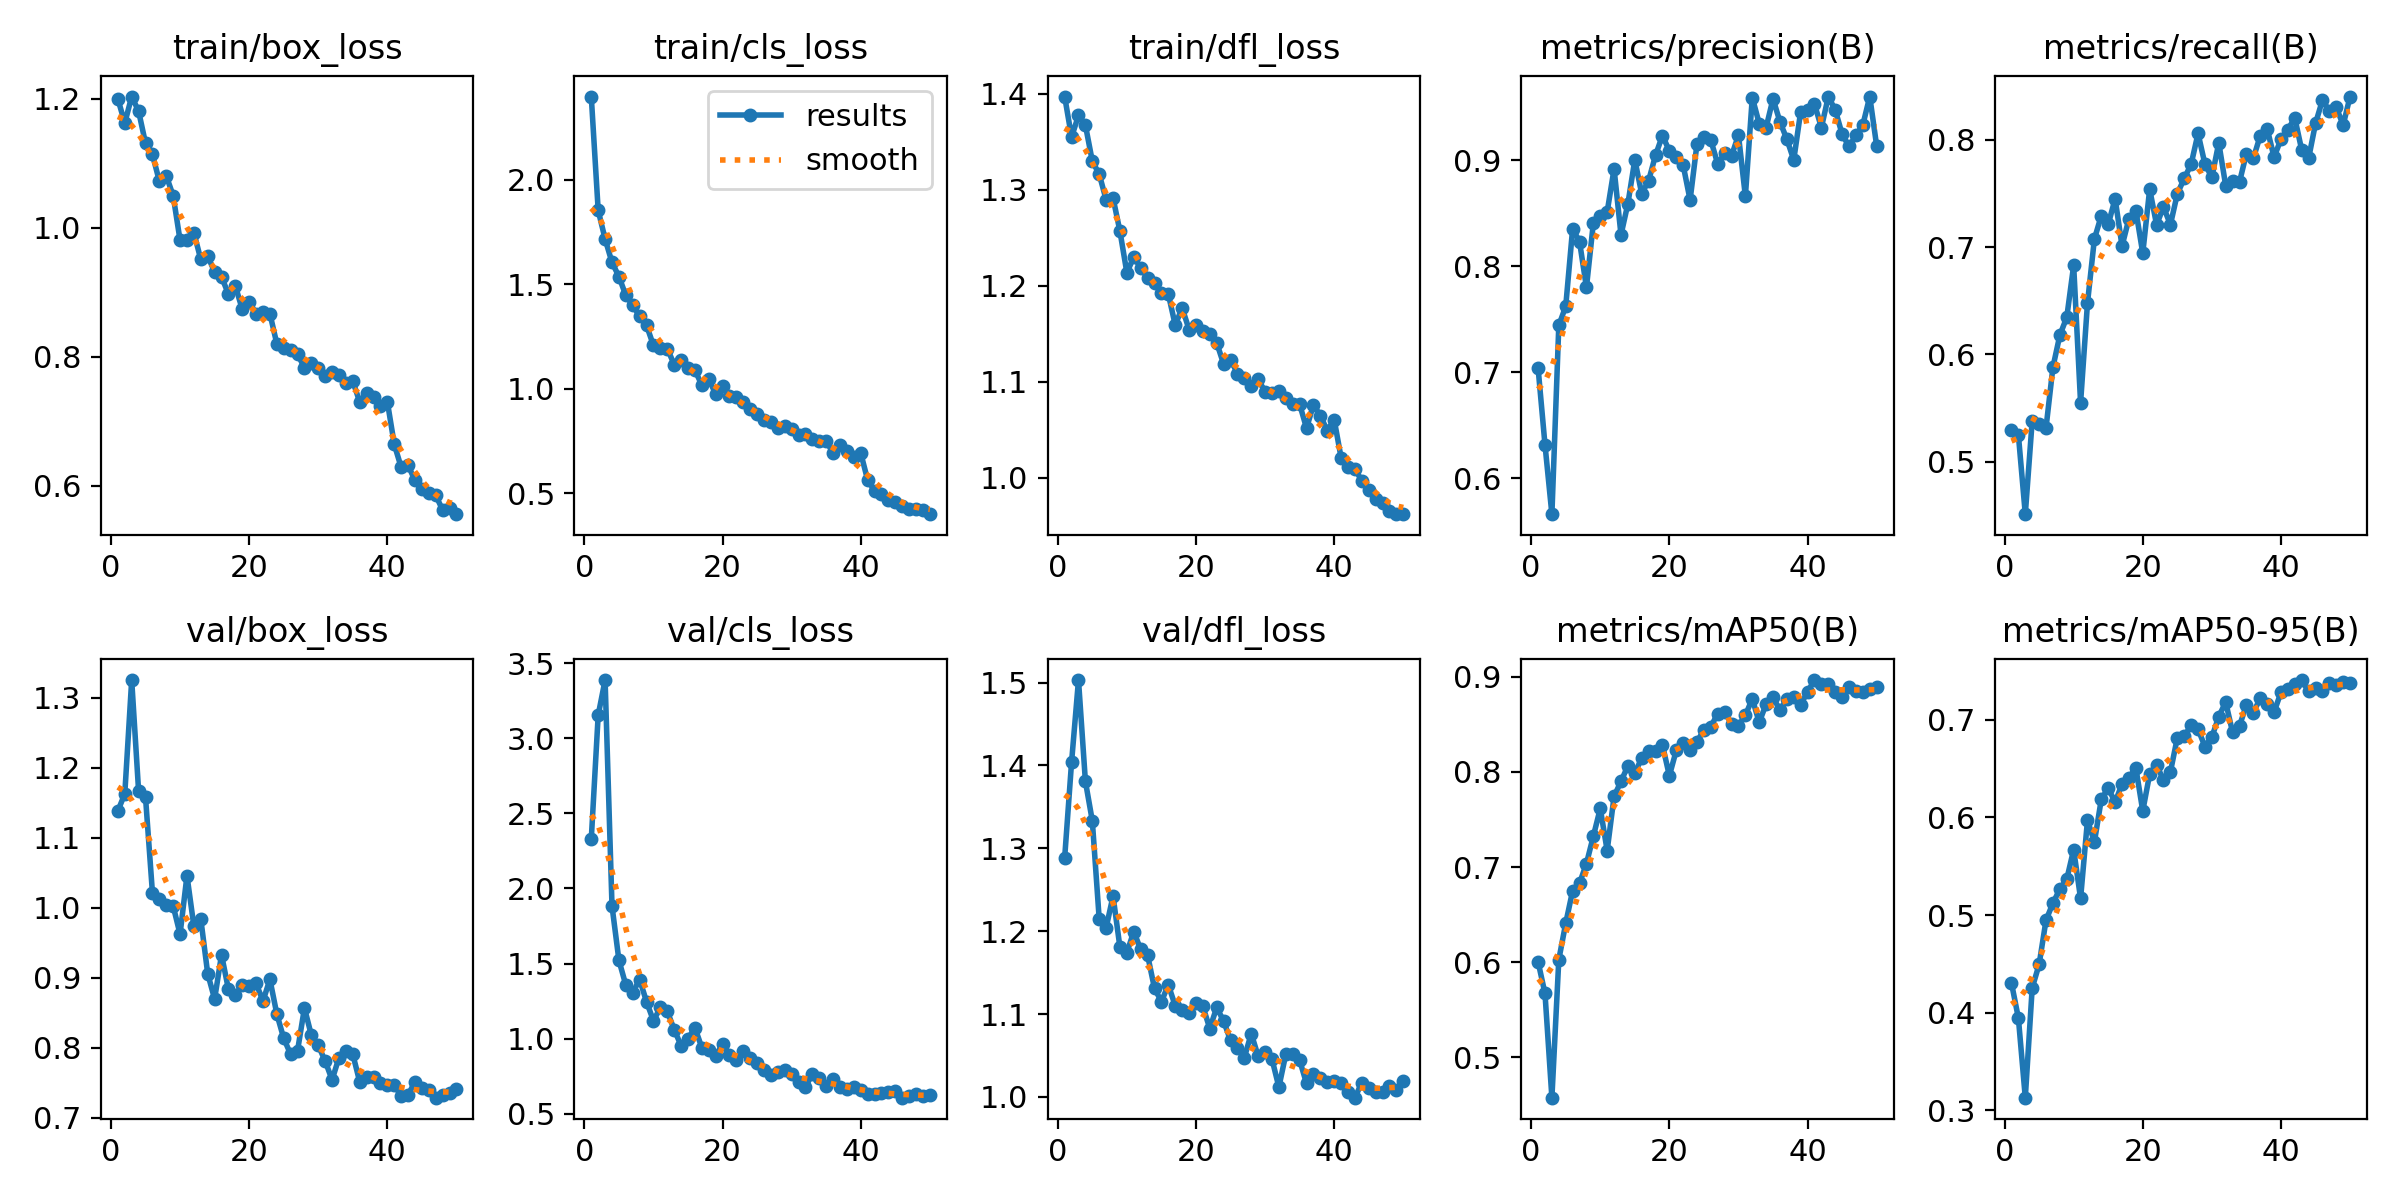

The table this chart was drawn from, first rows:
epoch, time, train/box_loss, train/cls_loss, train/dfl_loss, metrics/precision(B), metrics/recall(B), metrics/mAP50(B), metrics/mAP50-95(B), val/box_loss, val/cls_loss, val/dfl_loss, lr/pg0, lr/pg1, lr/pg2
1, 305.8, 1.2, 2.399, 1.397, 0.7042, 0.5299, 0.6005, 0.4303, 1.138, 2.329, 1.289, 0.0006605, 0.0006605, 0.0006605
2, 595.4, 1.163, 1.854, 1.355, 0.6317, 0.5249, 0.5672, 0.3943, 1.163, 3.155, 1.404, 0.001301, 0.001301, 0.001301
3, 889.5, 1.204, 1.717, 1.378, 0.5662, 0.4509, 0.4576, 0.3128, 1.325, 3.389, 1.503, 0.001915, 0.001915, 0.001915
4, 1189, 1.181, 1.605, 1.367, 0.7442, 0.5382, 0.6027, 0.4253, 1.167, 1.883, 1.381, 0.001881, 0.001881, 0.001881
5, 1493, 1.131, 1.538, 1.33, 0.7622, 0.5349, 0.6409, 0.4494, 1.158, 1.522, 1.333, 0.001842, 0.001842, 0.001842
6, 1780, 1.114, 1.447, 1.316, 0.8354, 0.5316, 0.6752, 0.4947, 1.022, 1.356, 1.214, 0.001802, 0.001802, 0.001802
7, 2104, 1.073, 1.4, 1.29, 0.8233, 0.588, 0.683, 0.5122, 1.013, 1.306, 1.204, 0.001762, 0.001762, 0.001762
8, 2393, 1.081, 1.347, 1.292, 0.7802, 0.6179, 0.7037, 0.5266, 1.003, 1.393, 1.242, 0.001723, 0.001723, 0.001723
9, 2674, 1.05, 1.303, 1.257, 0.8409, 0.6345, 0.7324, 0.5366, 1.003, 1.245, 1.18, 0.001683, 0.001683, 0.001683
10, 2966, 0.9809, 1.208, 1.214, 0.8475, 0.6831, 0.7616, 0.5671, 0.9622, 1.118, 1.174, 0.001644, 0.001644, 0.001644
11, 3276, 0.982, 1.196, 1.23, 0.8514, 0.5548, 0.7173, 0.5169, 1.046, 1.207, 1.199, 0.001604, 0.001604, 0.001604
12, 3605, 0.9927, 1.193, 1.219, 0.892, 0.6478, 0.7743, 0.5972, 0.9735, 1.181, 1.178, 0.001564, 0.001564, 0.001564
13, 3958, 0.9511, 1.116, 1.209, 0.8297, 0.7076, 0.7901, 0.5747, 0.9839, 1.06, 1.171, 0.001525, 0.001525, 0.001525
14, 4312, 0.9564, 1.138, 1.203, 0.8591, 0.7294, 0.8064, 0.6187, 0.9059, 0.9523, 1.131, 0.001485, 0.001485, 0.001485
15, 4659, 0.9319, 1.097, 1.192, 0.9004, 0.7212, 0.7991, 0.6301, 0.8696, 1, 1.115, 0.001446, 0.001446, 0.001446
16, 5058, 0.9243, 1.089, 1.191, 0.8684, 0.7453, 0.8143, 0.6156, 0.9328, 1.072, 1.135, 0.001406, 0.001406, 0.001406
17, 5420, 0.8974, 1.018, 1.159, 0.8808, 0.701, 0.8219, 0.6343, 0.8835, 0.9391, 1.11, 0.001366, 0.001366, 0.001366
18, 5708, 0.9102, 1.045, 1.177, 0.9049, 0.7267, 0.8215, 0.6408, 0.8759, 0.9255, 1.105, 0.001327, 0.001327, 0.001327
19, 6001, 0.8739, 0.9763, 1.154, 0.9234, 0.7342, 0.8283, 0.6508, 0.8891, 0.8866, 1.102, 0.001287, 0.001287, 0.001287
20, 6286, 0.8858, 1.015, 1.159, 0.9088, 0.6944, 0.796, 0.6066, 0.8885, 0.9624, 1.113, 0.001248, 0.001248, 0.001248
21, 6578, 0.8668, 0.9665, 1.153, 0.9035, 0.7541, 0.8227, 0.6445, 0.892, 0.8919, 1.109, 0.001208, 0.001208, 0.001208
22, 6867, 0.8691, 0.9585, 1.15, 0.8953, 0.7209, 0.8302, 0.6542, 0.8668, 0.8553, 1.082, 0.001168, 0.001168, 0.001168
23, 7153, 0.8672, 0.939, 1.141, 0.8626, 0.7375, 0.8228, 0.6379, 0.8977, 0.9138, 1.108, 0.001129, 0.001129, 0.001129
24, 10480, 0.8205, 0.9013, 1.119, 0.9156, 0.721, 0.8317, 0.6466, 0.8483, 0.871, 1.092, 0.001089, 0.001089, 0.001089
25, 10759, 0.814, 0.8794, 1.123, 0.9223, 0.7497, 0.8442, 0.6816, 0.8135, 0.8384, 1.068, 0.00105, 0.00105, 0.00105
26, 11053, 0.8102, 0.8503, 1.109, 0.919, 0.7641, 0.8475, 0.6831, 0.7908, 0.7891, 1.059, 0.00101, 0.00101, 0.00101
27, 11347, 0.805, 0.8417, 1.104, 0.8965, 0.7774, 0.8614, 0.6945, 0.7956, 0.7579, 1.047, 0.0009704, 0.0009704, 0.0009704
28, 11636, 0.7828, 0.811, 1.096, 0.9066, 0.8061, 0.8629, 0.6905, 0.8568, 0.7794, 1.076, 0.0009308, 0.0009308, 0.0009308
29, 11916, 0.7906, 0.8236, 1.102, 0.9043, 0.7774, 0.8509, 0.6727, 0.8178, 0.7889, 1.049, 0.0008912, 0.0008912, 0.0008912
30, 12209, 0.783, 0.8091, 1.09, 0.9238, 0.7652, 0.8487, 0.6823, 0.8033, 0.7605, 1.054, 0.0008516, 0.0008516, 0.0008516
31, 12503, 0.7712, 0.7811, 1.088, 0.8661, 0.7973, 0.8594, 0.7034, 0.7811, 0.7115, 1.046, 0.000812, 0.000812, 0.000812
32, 12796, 0.7761, 0.7813, 1.091, 0.9592, 0.7575, 0.877, 0.7182, 0.7542, 0.6759, 1.012, 0.0007724, 0.0007724, 0.0007724
33, 13092, 0.7726, 0.7607, 1.083, 0.9347, 0.7613, 0.852, 0.6871, 0.786, 0.7668, 1.051, 0.0007328, 0.0007328, 0.0007328
34, 13369, 0.7594, 0.7496, 1.077, 0.9309, 0.7608, 0.8714, 0.6939, 0.7957, 0.7358, 1.052, 0.0006932, 0.0006932, 0.0006932
35, 13664, 0.7625, 0.75, 1.077, 0.9581, 0.7874, 0.8784, 0.7154, 0.7907, 0.6857, 1.044, 0.0006536, 0.0006536, 0.0006536
36, 13959, 0.7301, 0.6923, 1.052, 0.9364, 0.7829, 0.865, 0.7074, 0.7511, 0.7336, 1.016, 0.000614, 0.000614, 0.000614
37, 14255, 0.7441, 0.7309, 1.076, 0.92, 0.804, 0.8765, 0.7222, 0.7587, 0.6767, 1.027, 0.0005744, 0.0005744, 0.0005744
38, 14550, 0.7377, 0.7041, 1.065, 0.9004, 0.8105, 0.8787, 0.7165, 0.7581, 0.6663, 1.023, 0.0005348, 0.0005348, 0.0005348
39, 14843, 0.7246, 0.6741, 1.049, 0.9458, 0.7841, 0.8704, 0.708, 0.749, 0.6741, 1.018, 0.0004952, 0.0004952, 0.0004952
40, 15138, 0.7304, 0.6921, 1.061, 0.947, 0.8007, 0.8842, 0.7282, 0.7466, 0.6558, 1.019, 0.0004556, 0.0004556, 0.0004556
41, 15423, 0.6645, 0.5627, 1.021, 0.9531, 0.8098, 0.8966, 0.7318, 0.7469, 0.6332, 1.017, 0.000416, 0.000416, 0.000416
42, 15708, 0.6289, 0.5119, 1.012, 0.9309, 0.8206, 0.8922, 0.7367, 0.7309, 0.6278, 1.006, 0.0003764, 0.0003764, 0.0003764
43, 15998, 0.632, 0.4955, 1.009, 0.96, 0.7907, 0.8924, 0.7408, 0.733, 0.6365, 0.999, 0.0003368, 0.0003368, 0.0003368
44, 16288, 0.6085, 0.4681, 0.9967, 0.9477, 0.7828, 0.8835, 0.7291, 0.7511, 0.6418, 1.017, 0.0002972, 0.0002972, 0.0002972
45, 16578, 0.5958, 0.4575, 0.9869, 0.9247, 0.8155, 0.8784, 0.7322, 0.7425, 0.6503, 1.011, 0.0002576, 0.0002576, 0.0002576
46, 16868, 0.5891, 0.4409, 0.9778, 0.913, 0.8372, 0.889, 0.7297, 0.739, 0.6059, 1.006, 0.000218, 0.000218, 0.000218
47, 17159, 0.5855, 0.4261, 0.9735, 0.9235, 0.8272, 0.8853, 0.7378, 0.7287, 0.6151, 1.006, 0.0001784, 0.0001784, 0.0001784
48, 17450, 0.5626, 0.4228, 0.9656, 0.9335, 0.8306, 0.8835, 0.7359, 0.7332, 0.6302, 1.013, 0.0001388, 0.0001388, 0.0001388
49, 17740, 0.5658, 0.4196, 0.9623, 0.9602, 0.8139, 0.8871, 0.7388, 0.7352, 0.6137, 1.008, 9.92e-05, 9.92e-05, 9.92e-05
50, 18032, 0.5563, 0.3999, 0.962, 0.9135, 0.8405, 0.8893, 0.7382, 0.7409, 0.6213, 1.019, 5.96e-05, 5.96e-05, 5.96e-05
